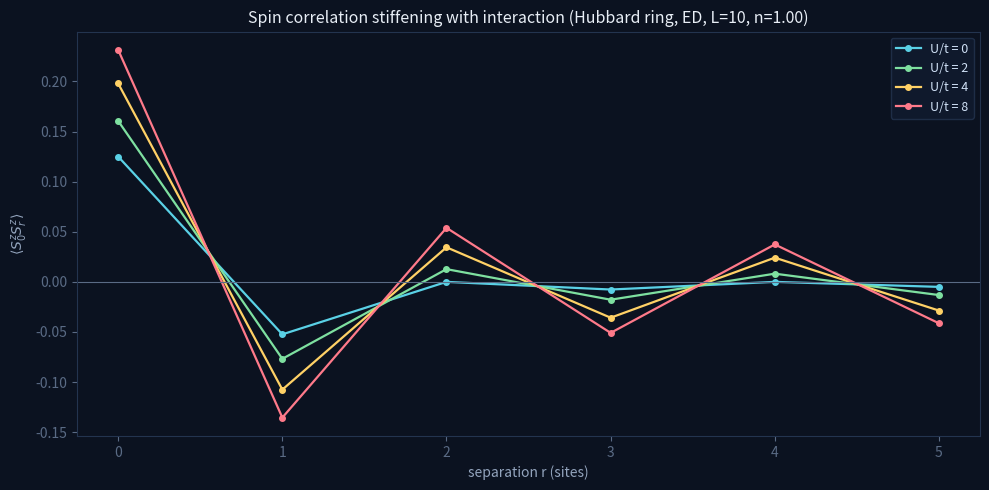
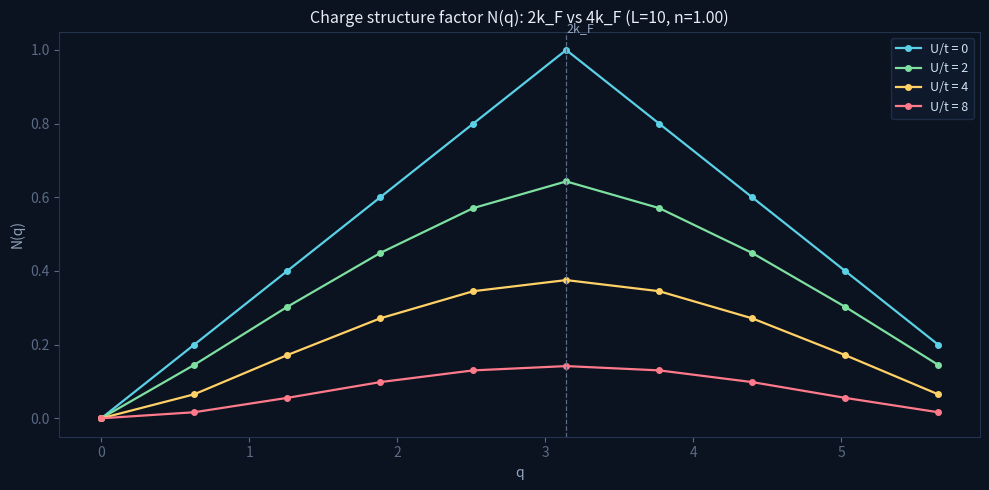

Python code for these plots, in order:
#!/usr/bin/env python3
"""
hubbard_pattern.py  --  the interference pattern of many electrons on a lattice.

Exact diagonalization of a finite Hubbard ring. Computes the spin and charge
correlations and their structure factors, shows how the free-fermion ripple
stiffens into a correlated standing wave as the interaction U is turned on, and
how doping shifts the dominant wavevector between 2k_F and 4k_F.

This is the EXACT reference pattern. It is the validation target the cdet
connected-determinant engine must reproduce at sizes ED cannot reach.

Usage:
  python3 hubbard_pattern.py              # static figures + printed validation
  python3 hubbard_pattern.py --anim       # also write the animated GIF
  python3 hubbard_pattern.py --L 10 --filling 1.0 --Umax 8
"""
import argparse, numpy as np, scipy.sparse as sp
from scipy.sparse.linalg import eigsh

def states(L, N):
    return [s for s in range(1 << L) if bin(s).count('1') == N]

def hop_matrix(S, idx, L, t=1.0):
    rows, cols, val = [], [], []
    for n, s in enumerate(S):
        for a in range(L):
            b = (a + 1) % L
            for (i, j) in ((a, b), (b, a)):          # c^dag_i c_j
                if (s >> j & 1) and not (s >> i & 1):
                    lo, hi = min(i, j), max(i, j)
                    mask = ((1 << hi) - 1) ^ ((1 << (lo + 1)) - 1)   # bits strictly between
                    sign = -1.0 if bin(s & mask).count('1') & 1 else 1.0
                    s2 = (s & ~(1 << j)) | (1 << i)
                    rows.append(idx[s2]); cols.append(n); val.append(-t * sign)
    return sp.csr_matrix((val, (rows, cols)), shape=(len(S), len(S)))

class HubbardRing:
    def __init__(self, L, Nup, Ndn, t=1.0):
        self.L, self.Nup, self.Ndn, self.t = L, Nup, Ndn, t
        self.US = states(L, Nup); self.DS = states(L, Ndn)
        self.nu, self.nd = len(self.US), len(self.DS)
        uidx = {s: i for i, s in enumerate(self.US)}
        didx = {s: i for i, s in enumerate(self.DS)}
        self.Tu = hop_matrix(self.US, uidx, L, t)
        self.Td = hop_matrix(self.DS, didx, L, t)
        self.Iu = sp.identity(self.nu); self.Id = sp.identity(self.nd)
        self.ub = np.array([[(s >> i) & 1 for i in range(L)] for s in self.US])
        self.db = np.array([[(s >> i) & 1 for i in range(L)] for s in self.DS])
        self.docc = np.array([[bin(u & d).count('1') for d in self.DS]
                              for u in self.US]).ravel()

    def ground_state(self, U):
        H = sp.kron(self.Tu, self.Id) + sp.kron(self.Iu, self.Td) + sp.diags(U * self.docc)
        w, v = eigsh(H.tocsr(), k=1, which='SA')
        return float(w[0]), v[:, 0]

    def correlations(self, psi):
        """Return (spin <Sz0 Szr>, charge connected <n0 nr>_c) for r=0..L-1."""
        L = self.L; P = (psi ** 2).reshape(self.nu, self.nd)
        nup_i = self.ub; ndn_j = self.db
        # site densities weighted by |psi|^2
        spin = np.zeros(L); chg = np.zeros(L)
        ni = np.zeros(L)
        for i in range(L):
            ni[i] = np.sum(P * (nup_i[:, i][:, None] + ndn_j[:, i][None, :]))
        for r in range(L):
            su0 = nup_i[:, 0][:, None] - ndn_j[:, 0][None, :]
            sur = nup_i[:, r][:, None] - ndn_j[:, r][None, :]
            spin[r] = np.sum(P * su0 * sur) / 4.0
            n0 = nup_i[:, 0][:, None] + ndn_j[:, 0][None, :]
            nr = nup_i[:, r][:, None] + ndn_j[:, r][None, :]
            chg[r] = np.sum(P * n0 * nr) - ni[0] * ni[r]      # connected
        return spin, chg

    def structure_factor(self, corr):
        L = self.L; q = 2 * np.pi * np.arange(L) / L
        Sq = np.array([np.real(np.sum(corr * np.exp(-1j * q[m] * np.arange(L)))) for m in range(L)])
        return q, Sq

def free_check(L, N):
    """Free-fermion <Sz0 Szr> = -|rho(r)|^2/2. Returns (corr, closed_shell).
    Exact only for a closed-shell (non-degenerate) Fermi sea; open shells have a
    degenerate free ground state and no unique reference."""
    Nup = N // 2
    k = 2 * np.pi * np.arange(L) / L; k = np.where(k > np.pi, k - 2 * np.pi, k)
    eps = -2 * np.cos(k)
    order = np.argsort(eps); es = np.sort(eps)
    closed = not (0 < Nup < L and abs(es[Nup - 1] - es[Nup]) < 1e-9)
    occ = np.zeros(L); occ[order[:Nup]] = 1.0
    rho = np.array([np.real(np.sum(occ * np.exp(1j * k * r)) / L) for r in range(L)])
    return -rho ** 2 / 2, closed

def main():
    ap = argparse.ArgumentParser()
    ap.add_argument('--L', type=int, default=10)
    ap.add_argument('--filling', type=float, default=1.0, help='electrons per site (1.0 = half)')
    ap.add_argument('--Umax', type=float, default=8.0)
    ap.add_argument('--anim', action='store_true', help='also write the animated GIF')
    ap.add_argument('--out', default='.')
    args = ap.parse_args()

    L = args.L; N = int(round(args.filling * L)); Nup = N // 2; Ndn = N - Nup
    kF = np.pi * (N / L) / 2
    print('Hubbard ring  L=%d  N=%d (Nup=%d,Ndn=%d)  filling n=%.2f' % (L, N, Nup, Ndn, N / L))
    print('  k_F=%.4f  2k_F=%.4f  4k_F=%.4f' % (kF, 2 * kF, 4 * kF))
    H = HubbardRing(L, Nup, Ndn)

    Us = [0.0, 2.0, 4.0, 8.0]
    spin, chg = {}, {}
    for U in Us:
        E0, psi = H.ground_state(U)
        spin[U], chg[U] = H.correlations(psi)
        print('  U=%4.1f  E0=%.5f  <Sz0 Szr> r=0..%d: %s'
              % (U, E0, L // 2, np.round(spin[U][:L // 2 + 1], 4)))
    # validation against free fermions at U=0 (only meaningful for a closed shell)
    fc, closed = free_check(L, N)
    if closed:
        err = np.max(np.abs(fc[1:L // 2 + 1] - spin[0.0][1:L // 2 + 1]))
        print('  U=0 vs free-fermion -|rho|^2/2 : max|diff| = %.2e  (exact check)' % err)
    else:
        print('  U=0 free check skipped: open-shell (degenerate Fermi sea) at L=%d,N=%d; '
              'use a closed-shell size, e.g. L=10 n=1.' % (L, N))

    import matplotlib; matplotlib.use('Agg'); import matplotlib.pyplot as plt
    BG = '#0b1220'; cols = {0.0: '#5ad1e6', 2.0: '#7ee0a0', 4.0: '#ffd166', 8.0: '#ff7a8a'}

    # ---- static figure 1: spin correlation vs U ----
    fig, ax = plt.subplots(figsize=(10, 5)); fig.patch.set_facecolor(BG); ax.set_facecolor(BG)
    r = np.arange(L // 2 + 1)
    for U in Us:
        ax.plot(r, spin[U][:L // 2 + 1], '-o', color=cols[U], ms=4, lw=1.6, label='U/t = %g' % U)
    ax.axhline(0, color='#5a6b85', lw=0.8)
    ax.set_title('Spin correlation stiffening with interaction (Hubbard ring, ED, L=%d, n=%.2f)' % (L, N / L),
                 color='#e8eef6', fontsize=11.5)
    ax.set_xlabel('separation r (sites)', color='#93a4bd'); ax.set_ylabel(r'$\langle S^z_0 S^z_r\rangle$', color='#93a4bd')
    ax.tick_params(colors='#5a6b85'); ax.legend(facecolor='#111c30', edgecolor='#23344f', labelcolor='#cfe0f5', fontsize=9)
    for s in ax.spines.values(): s.set_color('#23344f')
    plt.tight_layout(); plt.savefig('%s/hubbard_spin_vs_U.png' % args.out, dpi=150, facecolor=BG); plt.close()

    # ---- static figure 2: charge structure factor (2k_F vs 4k_F) ----
    fig, ax = plt.subplots(figsize=(10, 5)); fig.patch.set_facecolor(BG); ax.set_facecolor(BG)
    for U in Us:
        q, Nq = H.structure_factor(chg[U])
        o = np.argsort(q)
        ax.plot(q[o], Nq[o], '-o', color=cols[U], ms=4, lw=1.6, label='U/t = %g' % U)
    for qv, lab in ((2 * kF, '2k_F'), (4 * kF, '4k_F')):
        if qv < 2 * np.pi:
            ax.axvline(qv, color='#5a6b85', ls='--', lw=0.9); ax.text(qv, ax.get_ylim()[1], lab, color='#93a4bd', fontsize=9)
    ax.set_title('Charge structure factor N(q): 2k_F vs 4k_F (L=%d, n=%.2f)' % (L, N / L), color='#e8eef6', fontsize=11.5)
    ax.set_xlabel('q', color='#93a4bd'); ax.set_ylabel('N(q)', color='#93a4bd')
    ax.tick_params(colors='#5a6b85'); ax.legend(facecolor='#111c30', edgecolor='#23344f', labelcolor='#cfe0f5', fontsize=9)
    for s in ax.spines.values(): s.set_color('#23344f')
    plt.tight_layout(); plt.savefig('%s/hubbard_structure_factor.png' % args.out, dpi=150, facecolor=BG); plt.close()
    print('  wrote hubbard_spin_vs_U.png, hubbard_structure_factor.png')

    if args.anim:
        from matplotlib.animation import FuncAnimation, PillowWriter
        Ugrid = np.linspace(0.0, args.Umax, 25)
        data = []
        for U in Ugrid:
            _, psi = H.ground_state(U); sp_, ch_ = H.correlations(psi); data.append((sp_, ch_))
        fig, (axL, axR) = plt.subplots(1, 2, figsize=(12, 5)); fig.patch.set_facecolor(BG)
        for a in (axL, axR):
            a.set_facecolor(BG); a.tick_params(colors='#5a6b85')
            for s in a.spines.values(): s.set_color('#23344f')
        rr = np.arange(L // 2 + 1)
        lineL, = axL.plot([], [], '-o', color='#5ad1e6', ms=5, lw=2)
        axL.axhline(0, color='#5a6b85', lw=0.8); axL.set_xlim(0, L // 2); axL.set_ylim(-0.16, 0.26)
        axL.set_xlabel('separation r', color='#93a4bd'); axL.set_ylabel(r'$\langle S^z_0 S^z_r\rangle$', color='#93a4bd')
        q, _ = H.structure_factor(data[0][1]); o = np.argsort(q)
        lineR, = axR.plot([], [], '-o', color='#ffd166', ms=5, lw=2)
        nqmax = max(np.max(H.structure_factor(d[1])[1]) for d in data)
        axR.set_xlim(0, 2 * np.pi); axR.set_ylim(0, nqmax * 1.15)
        axR.set_xlabel('q', color='#93a4bd'); axR.set_ylabel('N(q)', color='#93a4bd')
        for qv, lab in ((2 * kF, '2k_F'), (4 * kF, '4k_F')):
            if qv < 2 * np.pi: axR.axvline(qv, color='#5a6b85', ls='--', lw=0.9); axR.text(qv, nqmax * 1.05, lab, color='#93a4bd', fontsize=9)
        sup = fig.suptitle('', color='#e8eef6', fontsize=13)

        def upd(f):
            sp_, ch_ = data[f]
            lineL.set_data(rr, sp_[:L // 2 + 1])
            q2, Nq = H.structure_factor(ch_); oo = np.argsort(q2)
            lineR.set_data(q2[oo], Nq[oo])
            sup.set_text('Many electrons on a lattice  |  U/t = %.2f  (n=%.2f)   spin standing wave  +  charge 2k_F/4k_F' % (Ugrid[f], N / L))
            return lineL, lineR, sup
        anim = FuncAnimation(fig, upd, frames=len(Ugrid), blit=False)
        anim.save('%s/hubbard_pattern.gif' % args.out, writer=PillowWriter(fps=8), dpi=110, savefig_kwargs={'facecolor': BG})
        plt.close()
        print('  wrote hubbard_pattern.gif')

if __name__ == '__main__':
    main()
